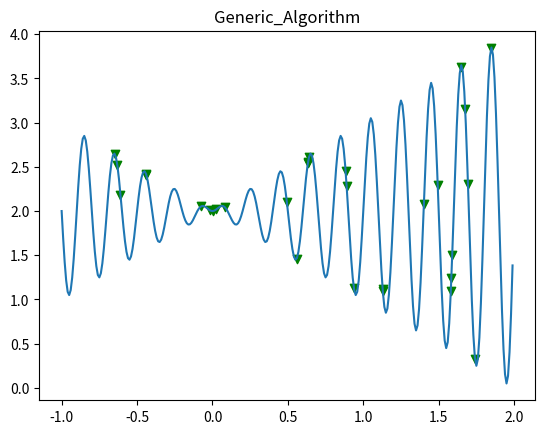
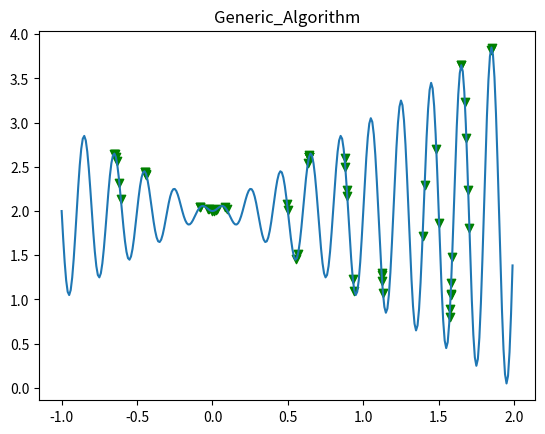
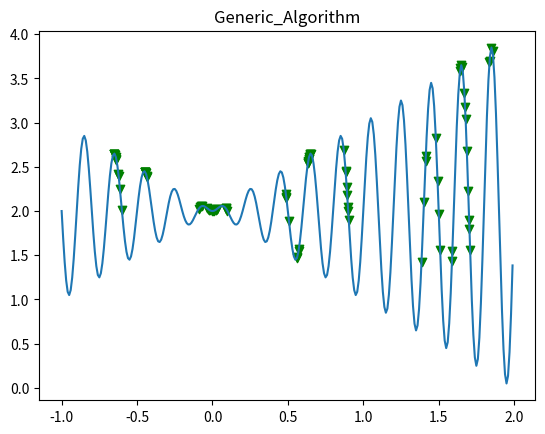
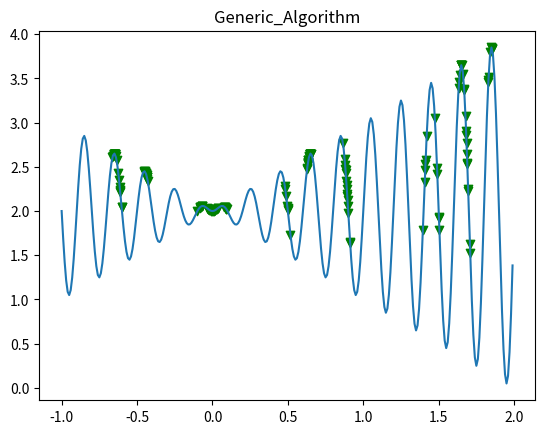
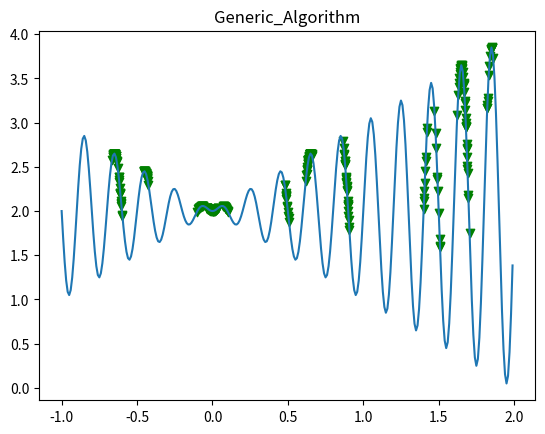
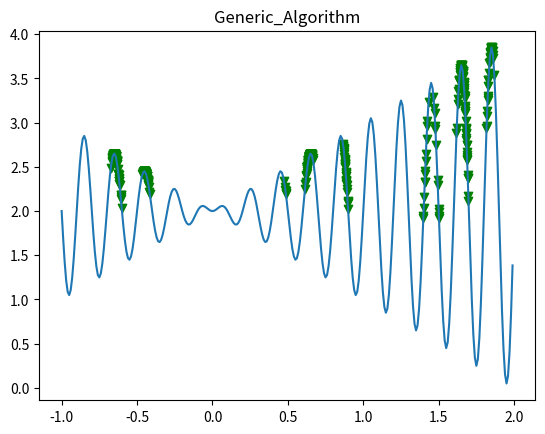
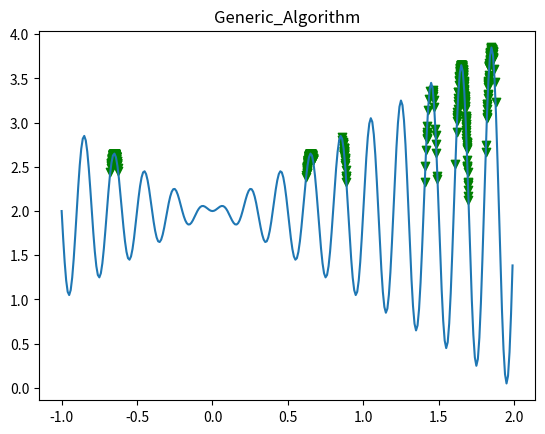
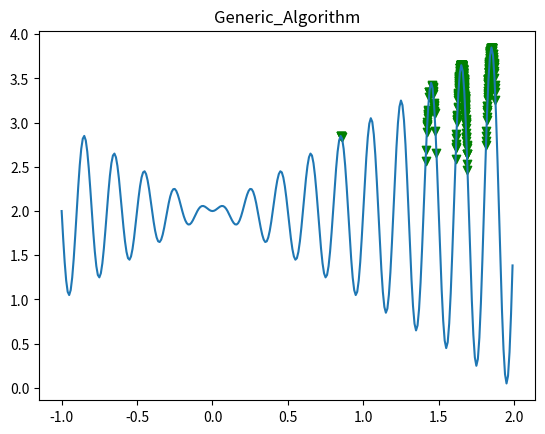
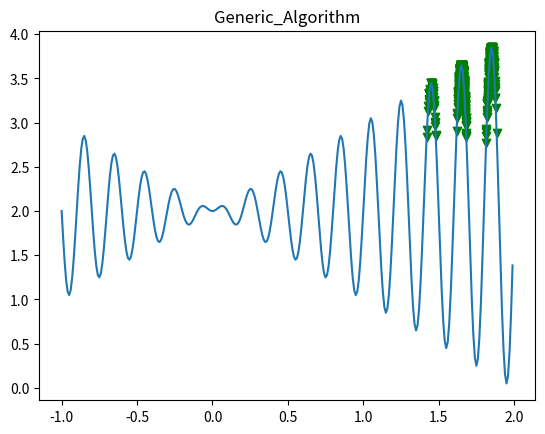
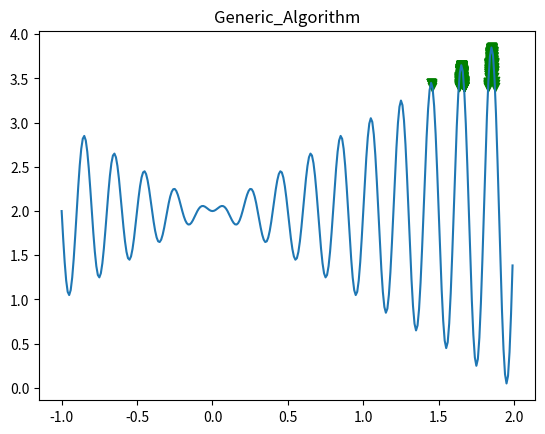

Source code (Python) for these figures, in order:
# -*- coding: utf-8 -*-
# @Time    : 2021/1/9 5:23 下午
# [redacted]
# @FileName: 01.py
# @Software: PyCharm
# [redacted]

import matplotlib.pyplot as plt
import numpy as np
from math import *
import random


KILL_PARAM = 1.0
INIT_POPU = [-0.5, 0, 0.5, 1.0, 1.5, 1.7]
POPU = []
SCORE = []
ITERATION = 8
iter = 0

X = np.arange(-1, 2, 0.01)
Y = X * np.sin(10 * pi * X) + 2


'''
Genetic Algorithm: Kill the Weak
'''

def init_pop(init_x, num):
    popul = []
    for i in range(num):
        tmp = random.uniform(-0.15, 0.15)
        tmp = round(tmp, 4)
        popul.append(init_x + tmp)
    return popul


def gen_pop(pop_in):
    pop_out = pop_in + pop_in
    return pop_out
    #pop_out = []    # cross over
    # for i in range(len(pop_in)):
    #     try:
    #         tmp = pop_in[i + 1]
    #         father = pop_in[i]
    #         mother = pop_in[i + 1]
    #         pop_out.append(round(random.uniform(father, mother), 4))
    #         i += 1
    #     except:
    #         pass
    #
    # pop_out += pop_in


def mutation(x_in):
    tmp = []
    for i in x_in:
        tmp.append(i + round(random.uniform(-0.01, 0.01), 4))
    return tmp


def enco_f(a_x):
    a_y = []
    for i in a_x:
        res = i * np.sin(10 * pi * i) + 2
        a_y.append(res)
    return a_y


def kill_indiv(y_in):
    global KILL_PARAM
    new_pop = []

    for i in range(len(y_in)):
        if y_in[i] > KILL_PARAM:
            new_pop.append(POPU[i])
    KILL_PARAM += 0.3
    return new_pop


def go_plot(X, Y, POPU, SCORE):
    plt.figure()
    plt.title("Generic_Algorithm")
    plt.plot(X, Y)
    # plt.plot(POPU, SCORE, 'ro')
    plt.scatter(POPU, SCORE, marker='v', color='green')
    plt.savefig(f'img{iter}')
    plt.show()


'''
Iteration
'''

for i in INIT_POPU:
    POPU = POPU + init_pop(i, 5)

SCORE = enco_f(POPU)

go_plot(X, Y, POPU, SCORE)

_ = 1 + 1

for i in range(ITERATION):
    iter = i + 1
    _ = 1 + 1

    POPU = kill_indiv(SCORE)
    POPU = gen_pop(POPU)
    POPU = mutation(POPU)

    SCORE = enco_f(POPU)

    go_plot(X, Y, POPU, SCORE)
_ = 1 + 1
POPU = kill_indiv(SCORE)
SCORE = enco_f(POPU)
go_plot(X, Y, POPU, SCORE)

_ = 1 + 1



'''
def gen_genetic():
    population = []
    for i in range(0, 100):
        unit = random.randint(0, 255)
        unit = bin(unit)[2:]
        if len(unit) < 8:
            unit = unit + '0'*(8-len(unit))

        population.append(unit)
    return population



# 1 2 3 4 5 6 7 8     feature 3 6 7 do not influence the score 



def fitness_score(x_set):
    score_set = []
    for i in x_set:
        fitScore = 5 * int(i[0]) + int(i[1]) + 10 * int(i[3]) + 3 * int(i[4]) * int(i[7])
        score_set.append(fitScore)
    return score_set


def score_select(s_set):




popu = gen_genetic()
print(gen_genetic())
pop_set = fitness_score(popu)
print(pop_set)
_ = 1 + 1
'''
